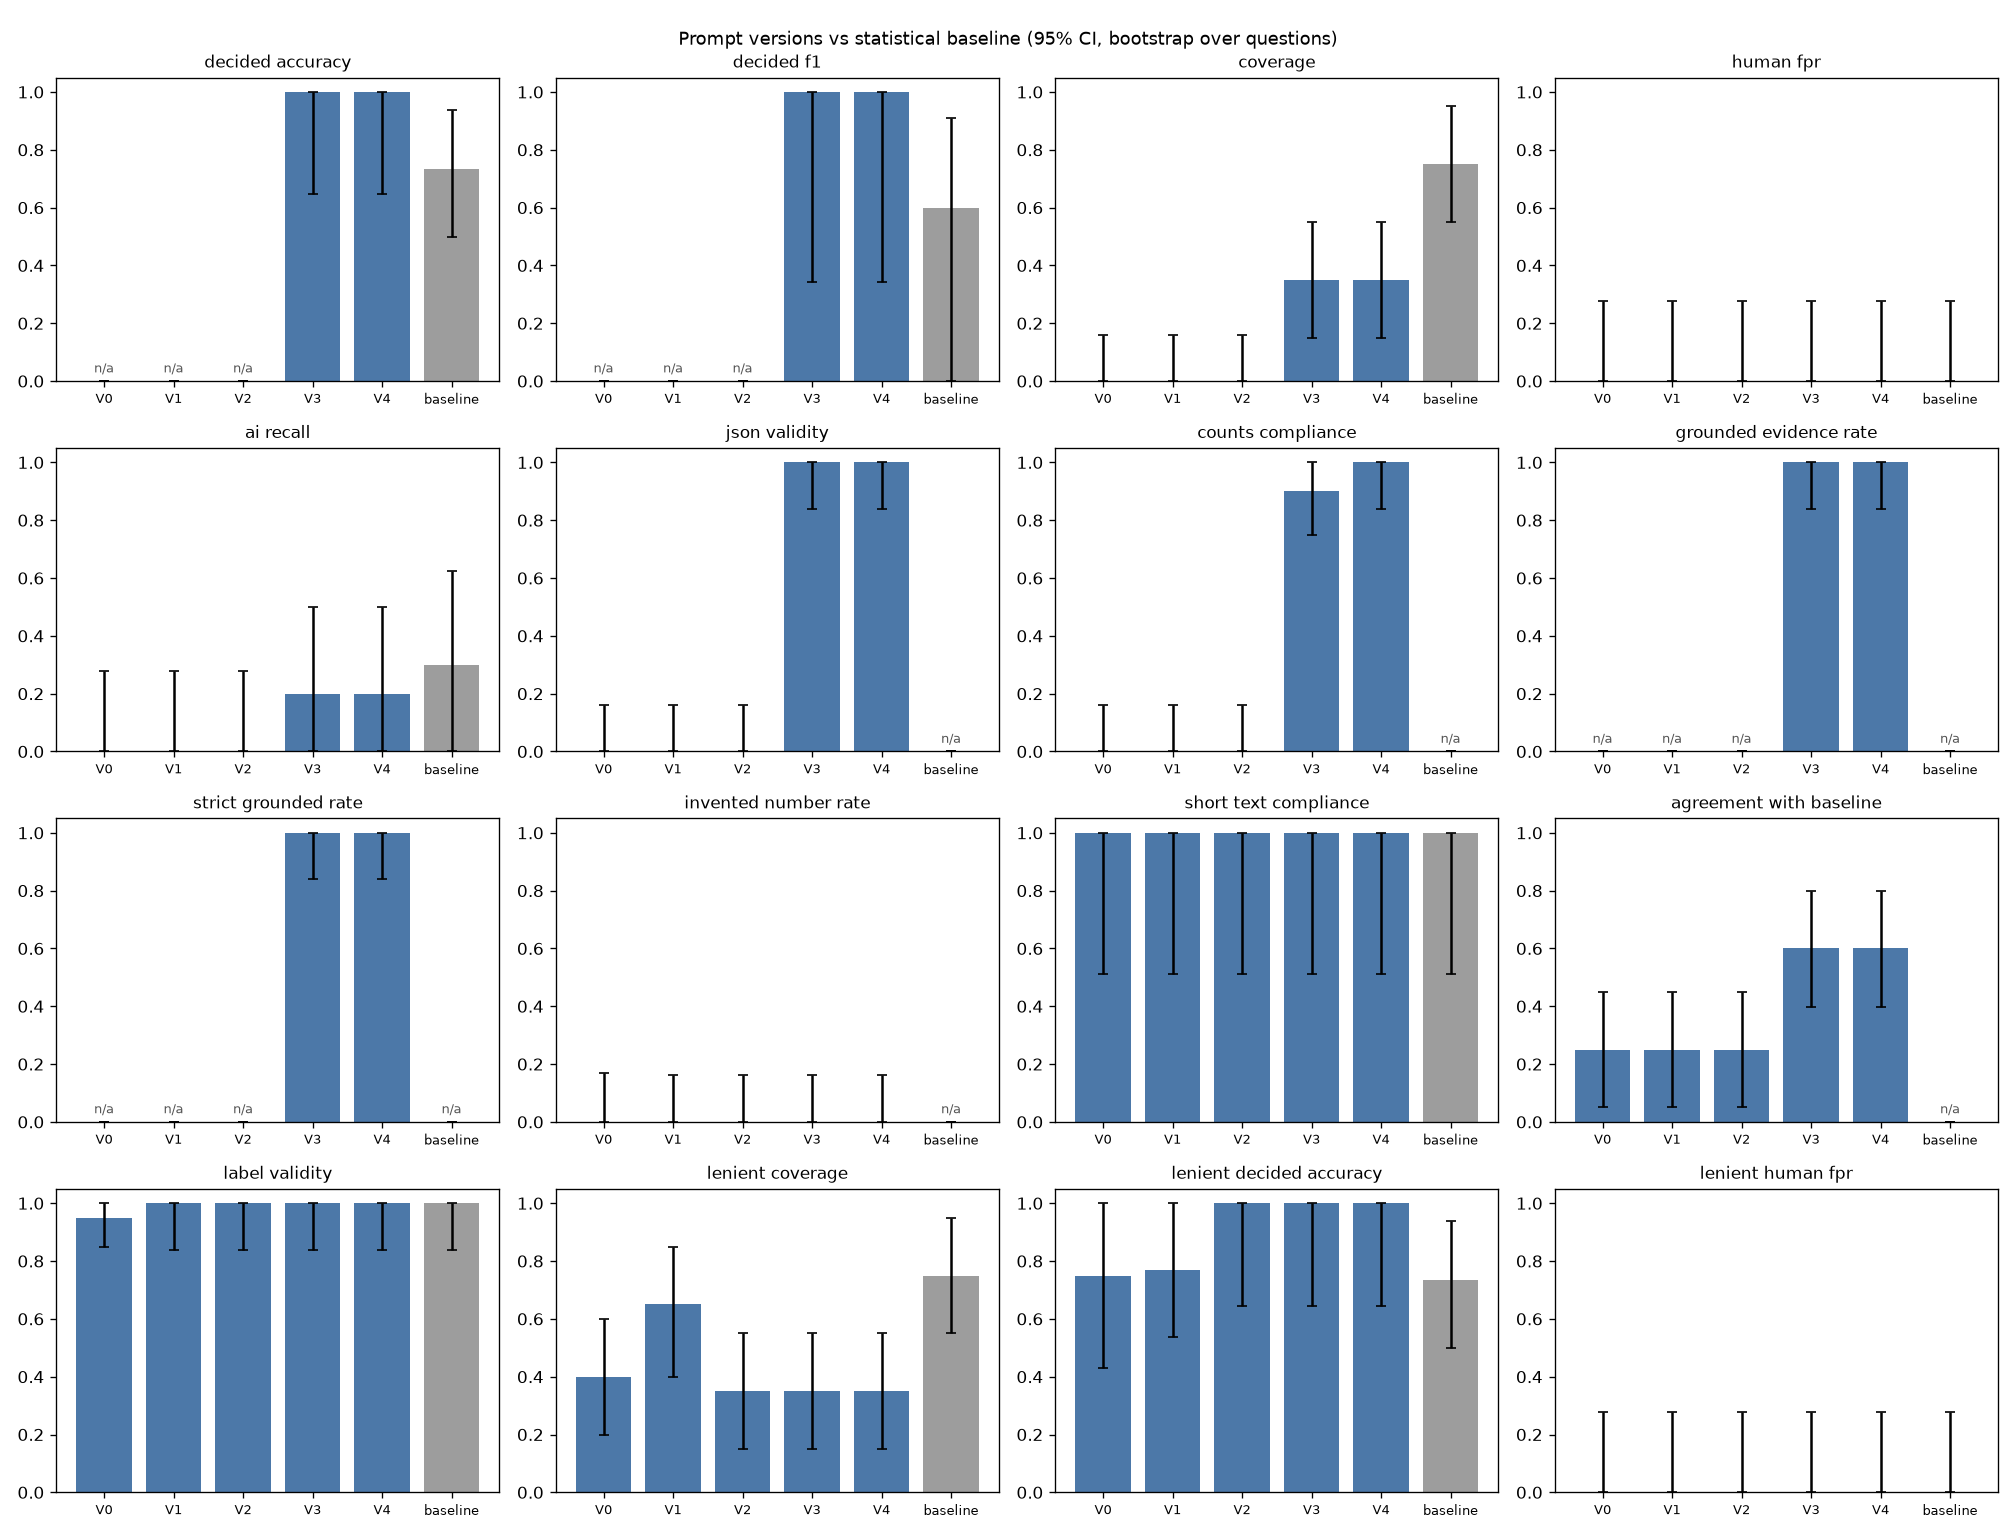

Values plotted in this chart, from the file beside it:
version, adds, n, n_decided, decided_accuracy, decided_accuracy_ci_low, decided_accuracy_ci_high, decided_accuracy_n, decided_f1, decided_f1_ci_low, decided_f1_ci_high, decided_f1_n, coverage, coverage_ci_low, coverage_ci_high, coverage_n, human_fpr, human_fpr_ci_low, human_fpr_ci_high, human_fpr_n, ai_recall, ai_recall_ci_low, ai_recall_ci_high, ai_recall_n
V0, instruction, 20, 0, , , , 0, , , , 0, 0.0, 0.0, 0.1611, 20, 0.0, 0.0, 0.2775, 10, 0.0, 0.0, 0.2775, 10
V1, role, 20, 0, , , , 0, , , , 0, 0.0, 0.0, 0.1611, 20, 0.0, 0.0, 0.2775, 10, 0.0, 0.0, 0.2775, 10
V2, grounding, 20, 0, , , , 0, , , , 0, 0.0, 0.0, 0.1611, 20, 0.0, 0.0, 0.2775, 10, 0.0, 0.0, 0.2775, 10
V3, few_shot, 20, 7, 1.0, 0.6457, 1.0, 7, 1.0, 0.3424, 1.0, 2, 0.35, 0.15, 0.55, 20, 0.0, 0.0, 0.2775, 10, 0.2, 0.0, 0.5, 10
V4, structured_output, 20, 7, 1.0, 0.6457, 1.0, 7, 1.0, 0.3424, 1.0, 2, 0.35, 0.15, 0.55, 20, 0.0, 0.0, 0.2775, 10, 0.2, 0.0, 0.5, 10
baseline, statistical rule, 20, 15, 0.7333, 0.5, 0.9375, 15, 0.6, 0.0, 0.9091, 7, 0.75, 0.55, 0.95, 20, 0.0, 0.0, 0.2775, 10, 0.3, 0.0, 0.625, 10
